5-way image classification set "data" from GitHub (SHYAKA-Aime/crop-classification-mlops); label vocabulary: cotton, maize, rice, soyabean, wheat.

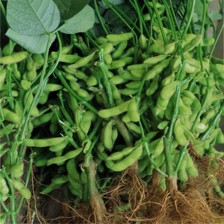
Label: soyabean

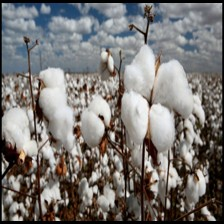
Label: cotton

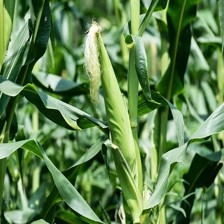
Label: maize

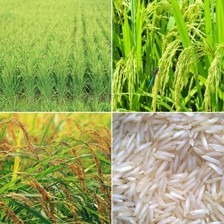
Label: rice

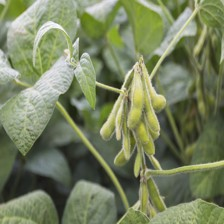
Label: soyabean

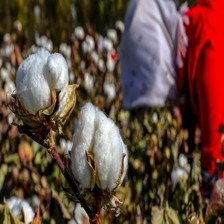
Label: cotton
